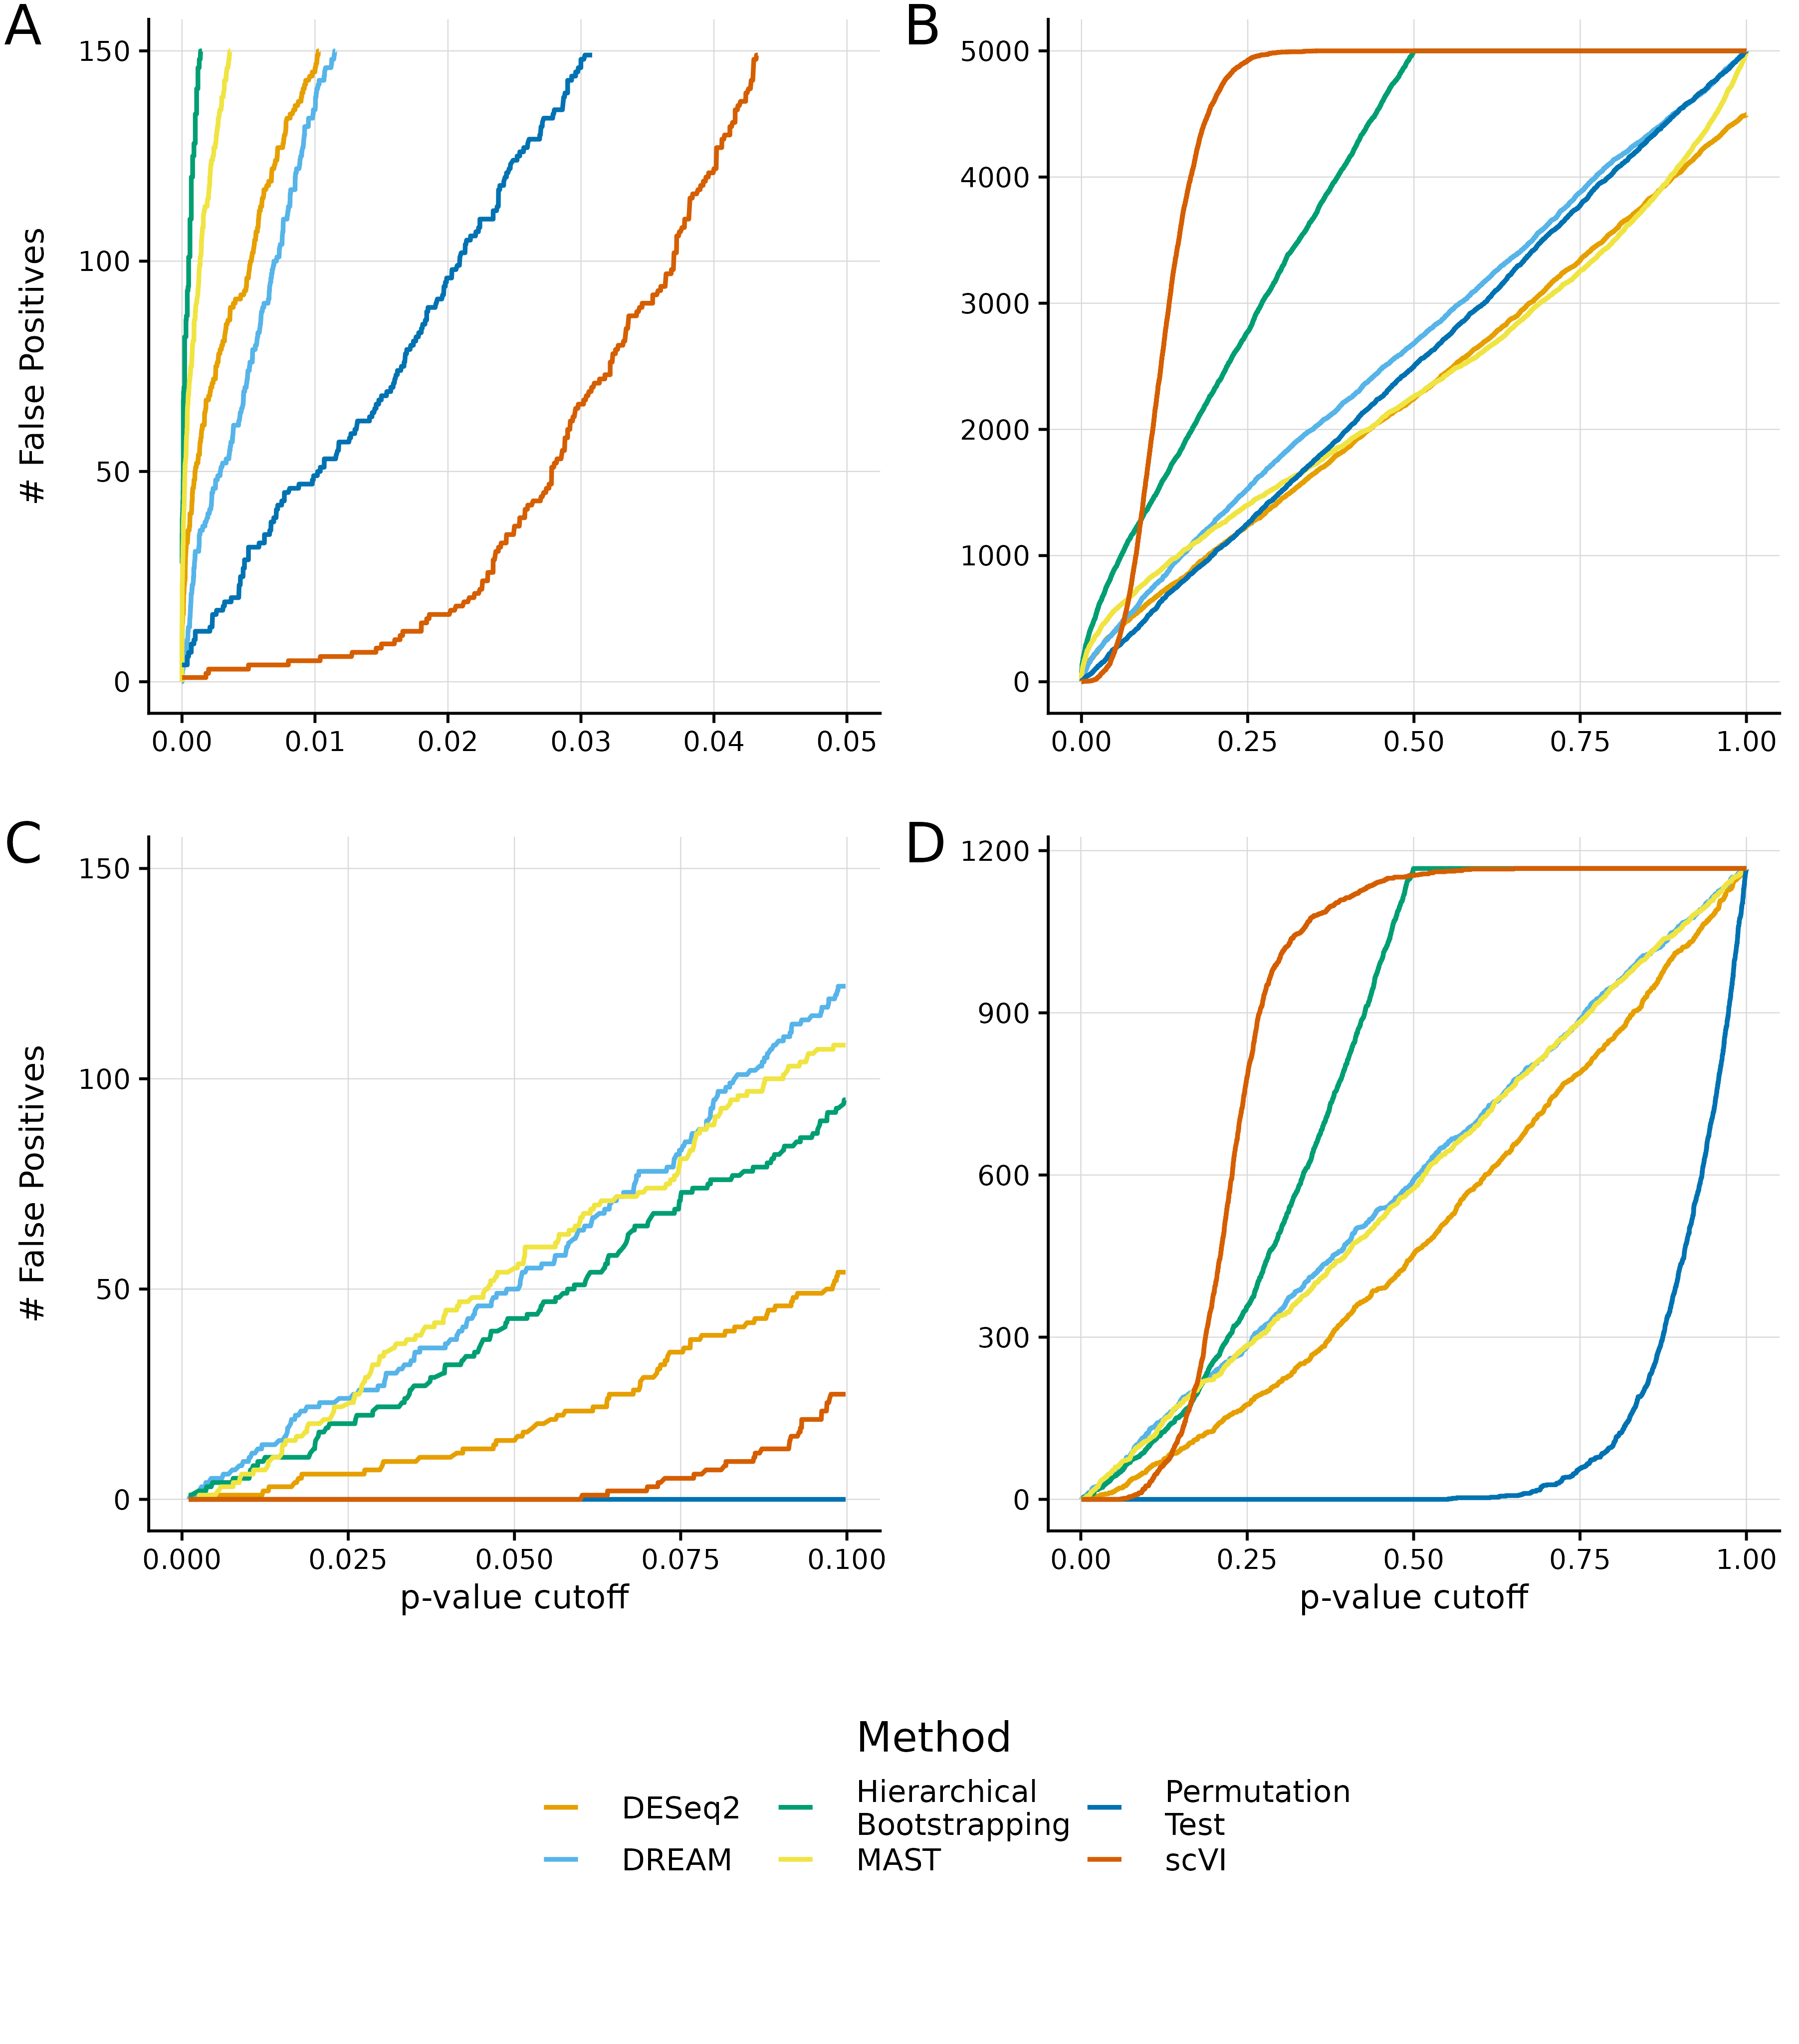

Generate this figure with R:
library(ggplot2)
library(data.table)
library(pracma)
library(cowplot)
library(tidyr)
library(ggokabeito)

setwd("path/to/base-dir")

path.prc.sim <- 'sim-data/data/13_negative-control'
path.prc.real <- 'real-data/data/13_negative-control'

output.sim <- 'sim-data/data/14_plots'
output.real <- 'real-data/data/14_plots'

methods <- c('mast', 'distinct', 'deseq2', 'permutation', 'hierarchical-bootstrapping', 'scvi', 'dream')

files <- paste0('fps_', methods, '.tsv')

# Processing for simulated data
cutoffs.sim <- data.table(cutoff = numeric(), false_positives = numeric(), method = character())
for (file in files) {
  method <- fread(file.path(path.prc.sim, file))
  method$method <- strsplit(strsplit(file, split = '.', fixed = T)[[1]][1], split = '_', fixed = T)[[1]][[2]]
  cutoffs.sim <- rbind(cutoffs.sim, method)
}
cutoffs.sim <- na.omit(cutoffs.sim)
cutoffs.sim <- cutoffs.sim[method != "distinct"]


# Processing for real data
cutoffs.real <- data.table(cutoff = numeric(), false_positives = numeric(), method = character())
for (file in files) {
  method <- fread(file.path(path.prc.real, file))
  method$method <- strsplit(strsplit(file, split = '.', fixed = T)[[1]][1], split = '_', fixed = T)[[1]][[2]]
  cutoffs.real <- rbind(cutoffs.real, method)
}
cutoffs.real <- na.omit(cutoffs.real)
cutoffs.real <- cutoffs.real[method != "distinct"]


# Color coding of methods
color.code <- data.table(method = c("deseq2", "dream", "hierarchical-bootstrapping", "mast", "permutation", "scvi"), 
                         color = c(1:6), 
                         hex = c("#E69F00", "#56B4E9", "#009E73", "#F0E442", "#0072B2", "#D55E00"),
                         method_legend = c("DESeq2", "DREAM", "Hierarchical\nBootstrapping", "MAST", "Permutation\nTest", "scVI"))
 

# Factorizing the method column for legend order
cutoffs.sim$method <- factor(cutoffs.sim$method, levels = color.code$method)
cutoffs.real$method <- factor(cutoffs.real$method, levels = color.code$method)


p1.sim <- ggplot(cutoffs.sim, aes(x = cutoff, y = false_positives, color = method)) +
  geom_line(linewidth= 0.8) +
  xlim(0, 0.05) +
  ylim(0, 150) +
  labs(x = "p-value cutoff", y = "# False Positives", color = 'Method') +
  scale_color_okabe_ito(order = color.code$color, labels = color.code$method_legend) +
  theme_cowplot(14) +
  theme(axis.title = element_text(size = 12),
        axis.text = element_text(size = 10)) +
  background_grid(major = "xy",
                minor = "none",
                size.major = 0.2,
                size.minor = 0.2)


p2.sim <- ggplot(cutoffs.sim, aes(x = cutoff, y = false_positives, color = method)) +
  geom_line(linewidth= 0.8) +
  labs(x = "p-value cutoff", y = "# False Positives", color = 'Method') +
  scale_color_okabe_ito(order = color.code$color, labels = color.code$method_legend) +
  theme_cowplot(14) +
  theme(axis.title = element_text(size = 12),
        axis.text = element_text(size = 10)) +
  background_grid(major = "xy",
                  minor = "none",
                  size.major = 0.2,
                  size.minor = 0.2)


p1.real <- ggplot(cutoffs.real, aes(x = cutoff, y = false_positives, color = method)) +
  geom_line(linewidth= 0.8) +
  xlim(0, 0.1) +
  ylim(0, 150) +
  labs(x = "p-value cutoff", y = "# False Positives", color = 'Method') +
  scale_color_okabe_ito(order = color.code$color, labels = color.code$method_legend) +
  theme_cowplot(14) +
  theme(axis.title = element_text(size = 12),
        axis.text = element_text(size = 10)) +
  background_grid(major = "xy",
                  minor = "none",
                  size.major = 0.2,
                  size.minor = 0.2)


p2.real <- ggplot(cutoffs.real, aes(x = cutoff, y = false_positives, color = method)) +
  geom_line(linewidth= 0.8) +
  labs(x = "p-value cutoff", y = "# False Positives", color = 'Method') +
  scale_color_okabe_ito(order = color.code$color, labels = color.code$method_legend) +
  theme_cowplot(14) +
  theme(axis.title = element_text(size = 12),
        axis.text = element_text(size = 10)) +
  background_grid(major = "xy",
                  minor = "none",
                  size.major = 0.2,
                  size.minor = 0.2)


# Combine plots into 2x2 grid
combined.plot <- plot_grid(p1.sim + theme(legend.position = "none",
                                          axis.title.x = element_blank()),
                           p2.sim + theme(legend.position = "none",
                                          axis.title.x = element_blank(),
                                          axis.title.y = element_blank()),
                           p1.real + theme(legend.position = "none"),
                           p2.real + theme(legend.position = "none",
                                           axis.title.y = element_blank()),
                           labels = "AUTO",
                           label_size = 20,
                           ncol = 2,
                           label_x = 0,
                           label_y = 1,
                           hjust = -0.1,
                           vjust = 1.1,
                           align = "hv")

# Add shared legend
plot <- plot_grid(combined.plot,
                  get_legend(p1.sim +
                               theme(legend.title = element_text(size = 15),
                                     legend.text = element_text(size = 11),
                                     legend.spacing.x = unit(0.5, "cm"),
                                     legend.title.align = 0.5,
                                     legend.position=c(0.3, 0.6)) +
                               guides(color = guide_legend(ncol = 3))),
                  ncol = 1,
                  rel_heights = c(4, 1))

ggsave(plot, width = 3606, height = 4096, units = "px", dpi = 400, filename = "Fig_13.png")
